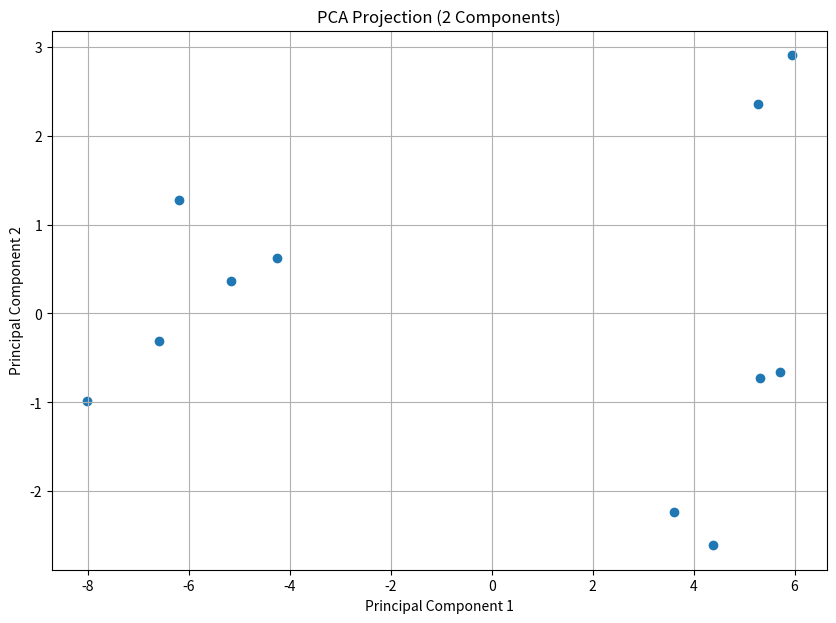
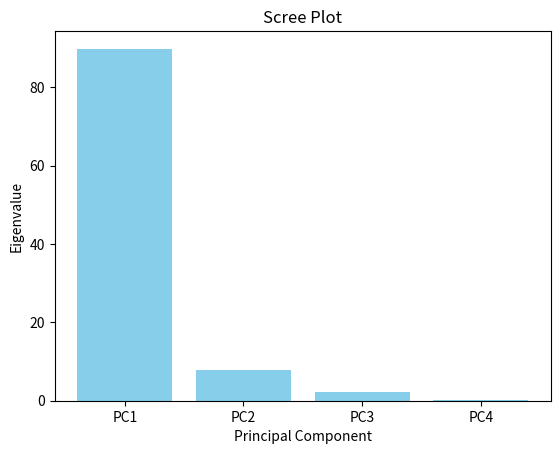

Recreate these plots in Python, in order.
import numpy as np
import matplotlib.pyplot as plt

def centre_data(X):
    """
    Centers the data by subtracting the mean of each feature.
    """
    mean = np.mean(X, axis=0)
    return X - mean

def compute_covariance_matrix(X):
    """
    Computes the covariance matrix of the centred data.
    """
    return np.cov(X, rowvar=False)

def eigendecomposition(cov_matrix):
    """
    Performs eigendecomposition on the covariance matrix
    and sorts eigenvalues & eigenvectors in descending order.
    """
    eigenvalues, eigenvectors = np.linalg.eigh(cov_matrix)

    idx = np.argsort(eigenvalues)[::-1]
    eigenvalues = eigenvalues[idx]
    eigenvectors = eigenvectors[:, idx]

    return eigenvalues, eigenvectors

def project_data(X, eigenvectors, num_components=2):
    """
    Projects data onto the top principal components.
    """
    top_eigenvectors = eigenvectors[:, :num_components]

    # projecting data to new coordinate system
    return X @ top_eigenvectors

def perform_pca(X, num_components=2):
    """
    Complete PCA pipeline.
    """
    centred_X = centre_data(X)
    cov_matrix = compute_covariance_matrix(centred_X)
    eigenvalues, eigenvectors = eigendecomposition(cov_matrix)
    projected_X = project_data(centred_X, eigenvectors, num_components)

    return projected_X, eigenvalues, eigenvectors

def print_projected_data(projected_X):
    """
    Prints PCA-projected data in the terminal.
    """
    print("\nProjected data (PCA coordinates):")

    for i, point in enumerate(projected_X):
        print(f"Sample {i+1}: {point}")

def plot_projected_data(projected_X):
    """
    Visualizes PCA-projected data (2D).
    """
    plt.figure(figsize=(10, 7))

    plt.scatter(projected_X[:, 0], projected_X[:, 1])

    plt.xlabel("Principal Component 1")
    plt.ylabel("Principal Component 2")
    plt.title("PCA Projection (2 Components)")

    plt.grid(True)
    plt.show()

def print_scree_plot(eigenvalues):
    """
    Calculate Screenplot data of all eigenvalues.
    """
    sum_eigenvalues = np.sum(eigenvalues)
    percentage_variance = [(val / sum_eigenvalues) * 100 for val in eigenvalues]
    print("\nScree plot of given data:")
    for i in range(len(eigenvalues)):
        print(f"Principal Component {i+1}: Eigenvalue = {eigenvalues[i]:.4f}, Variance Explained = {percentage_variance[i]:.2f}%")

def plot_scree(eigenvalues):
    """
    Plot the scree plot of eigenvalues in the form of a bar graph.
    """
    plt.figure()
    plt.xlabel("Principal Component")
    plt.ylabel("Eigenvalue")
    plt.title("Scree Plot")

    # Calculating percentage of variance explained for each principal component
    eigenvalue_percentage = [(val / np.sum(eigenvalues)) * 100 for val in eigenvalues]

    plt.bar(['PC1', 'PC2', 'PC3', 'PC4'], eigenvalue_percentage, align = 'center', color = 'skyblue')
    plt.show()


X = np.array([
    [10,  6, 12, 5],    # Mouse 1
    [11,  4,  9, 7],    # Mouse 2
    [ 8,  5, 10, 6],    # Mouse 3
    [ 3,  3,  2.5, 2],  # Mouse 4
    [ 2,  2.8, 1.3, 4], # Mouse 5
    [ 1,  1,  2, 7],     # Mouse 6
    [9,   5.5, 11, 5.5],   # Mouse 7
    [7.5, 4.8, 9.2, 6.2],  # Mouse 8
    [3.5, 3.2, 3.0, 2.5],  # Mouse 9
    [2.2, 2.5, 1.8, 3.8],  # Mouse 10
    [1.5, 1.2, 2.5, 6.5]   # Mouse 11
])

projected_X, eigenvalues, eigenvectors = perform_pca(X, num_components=2)

print_projected_data(projected_X)
print_scree_plot(eigenvalues)
plot_projected_data(projected_X)
plot_scree(eigenvalues)